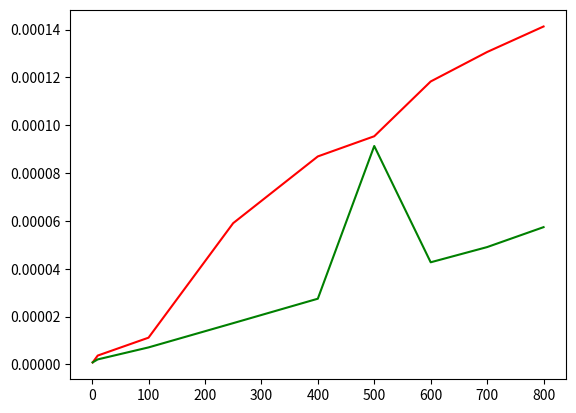

The matplotlib source for this figure:
import time
import matplotlib.pyplot as plt
def fibonacci_seq1(n):
    # time complexity: O(2^n)
    if n == 1:
        return [0,1]
    else:
        res = fibonacci_seq1(n-1)
        res.append(res[-1] + res[-2])
        return res

def fibonacci_seq2(n):
    # time complexity : O(n)
    seq = [0,1]
    for i in range(2,n):
        seq.append(seq[-1]+seq[-2])
    return seq

def test_time_comp(func, n):
    start = time.perf_counter()
    func(n)
    end = time.perf_counter()
    # print(f'for {n}: {end - start}')
    return end - start


def run_tests():
    results_func1 = []
    results_func2 = []
    n = [1, 10, 100, 250, 400, 500, 600, 700, 800]
    for value in n:
        results_func1.append(test_time_comp(fibonacci_seq1, value))
        results_func2.append(test_time_comp(fibonacci_seq2, value))
    plt.plot(n, results_func1, 'r')
    plt.plot(n, results_func2, 'g')
    plt.show()

run_tests()